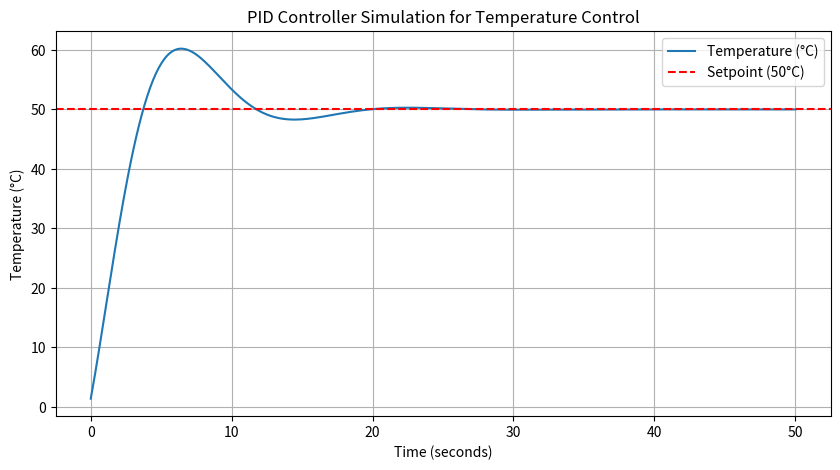

This chart was generated by the following Python code:
import numpy as np
import matplotlib.pyplot as plt
from scipy.integrate import odeint

# PID controller parameters
Kp = 1.2   # Proportional gain
Ki = 1.0   # Integral gain
Kd = 0.01  # Derivative gain

# Setpoint (desired temperature)
setpoint = 50.0  # Desired temperature (°C)

# Simulation time
time = np.linspace(0, 50, 500)  # 50 seconds, 500 points

# Define a simple plant model (system to be controlled)
# In this case, the plant is a simple first-order system
def plant_model(y, t, u):
    tau = 5.0  # Time constant of the system
    dydt = (-y + u) / tau
    return dydt

# PID Controller
def pid_controller(setpoint, y_current, integral_error, previous_error, dt):
    error = setpoint - y_current
    integral_error += error * dt
    derivative_error = (error - previous_error) / dt

    # Control input based on PID formula
    u = Kp * error + Ki * integral_error + Kd * derivative_error

    return u, integral_error, error

# Simulate the system response
def simulate_pid():
    y_current = 0.0  # Initial temperature
    integral_error = 0.0
    previous_error = 0.0
    dt = time[1] - time[0]  # Time step
    
    y_values = []  # Store temperature values for plotting

    for t in time:
        u, integral_error, previous_error = pid_controller(
            setpoint, y_current, integral_error, previous_error, dt)
        
        # Simulate the plant for the next time step
        y_current = odeint(plant_model, y_current, [t, t + dt], args=(u,))[-1]
        
        y_values.append(y_current)

    return y_values

# Run the simulation
y_sim = simulate_pid()

# Plot the results
plt.figure(figsize=(10, 5))
plt.plot(time, y_sim, label='Temperature (°C)')
plt.axhline(y=setpoint, color='r', linestyle='--', label='Setpoint (50°C)')
plt.title('PID Controller Simulation for Temperature Control')
plt.xlabel('Time (seconds)')
plt.ylabel('Temperature (°C)')
plt.legend()
plt.grid(True)
plt.show()
